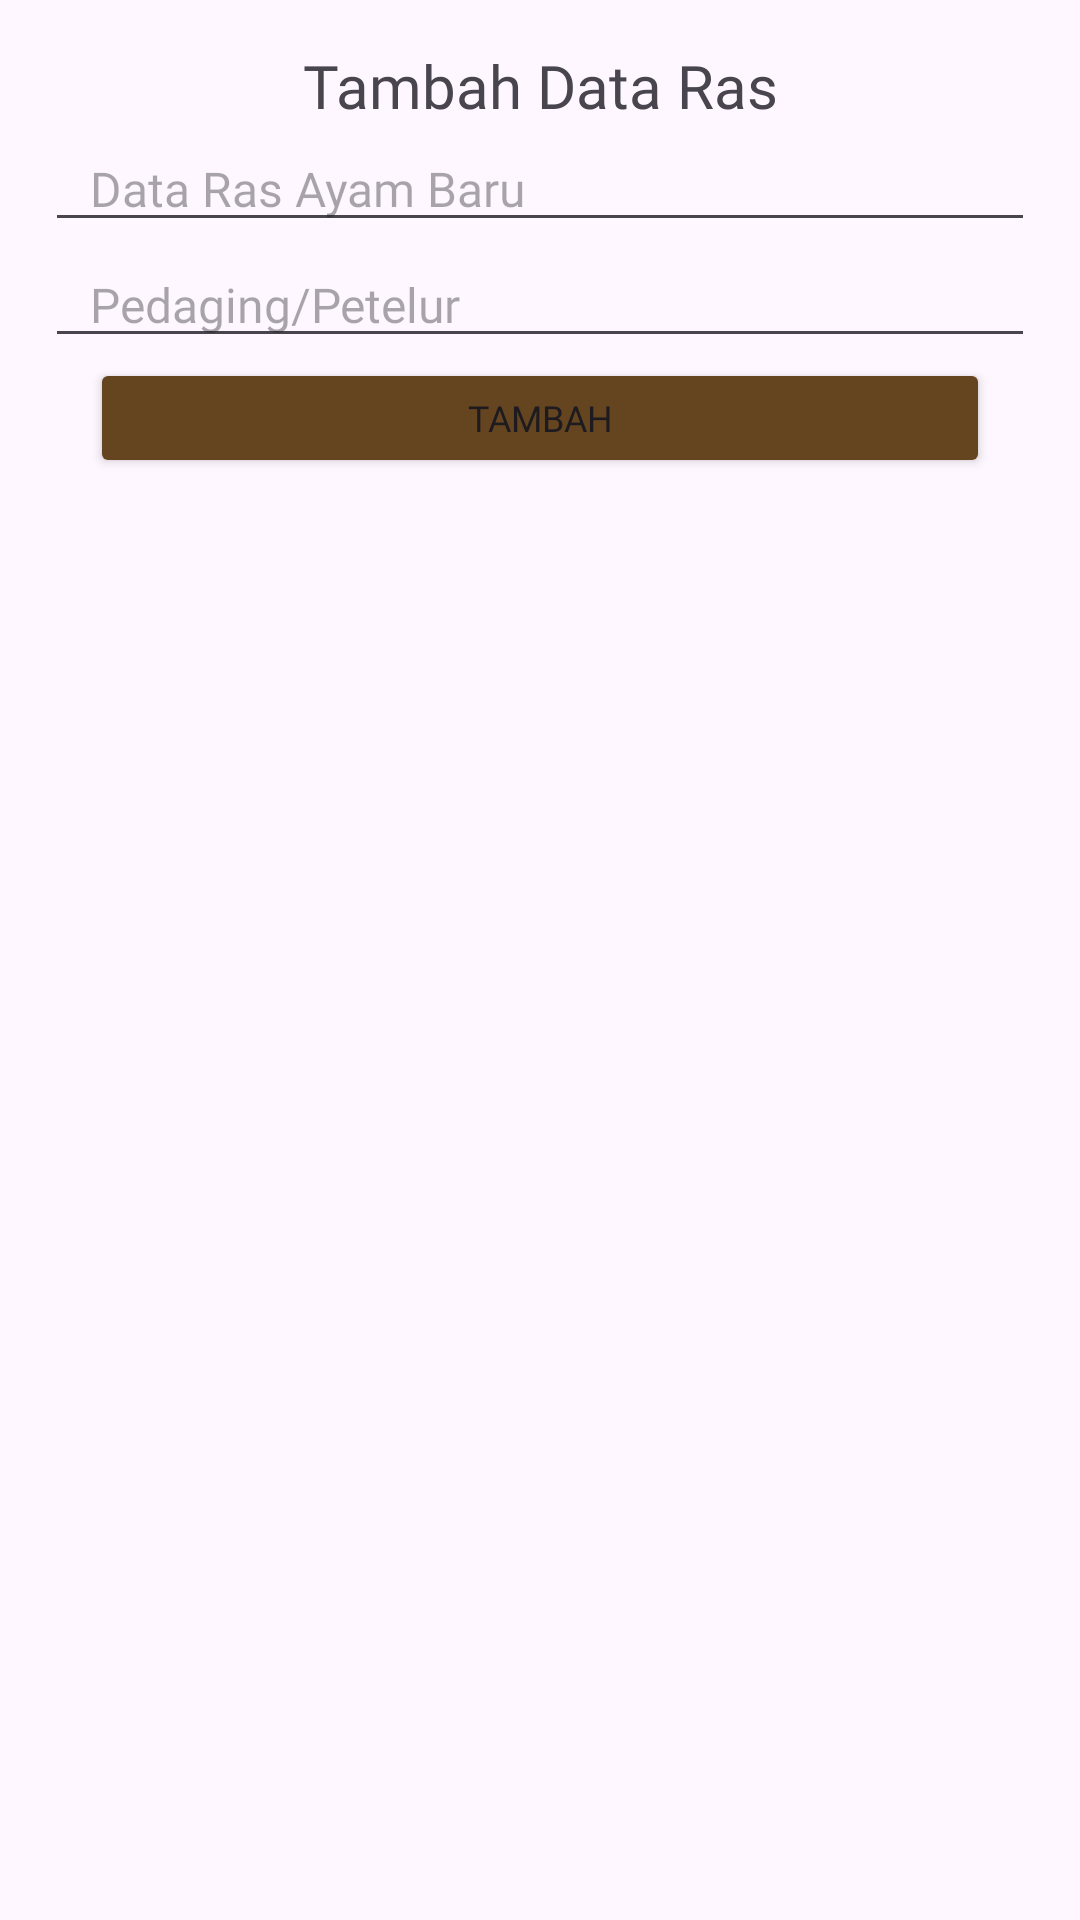

Here is an Android app screen rendered from its layout file. Give the layout XML and the strings, colors and styles it references.
<!-- AndroidManifest.xml: application theme Theme.Eggspertmobile -->
<!-- res/layout/ras_dialog.xml -->
<?xml version="1.0" encoding="utf-8"?>
<androidx.constraintlayout.widget.ConstraintLayout xmlns:android="http://schemas.android.com/apk/res/android"
    android:layout_width="match_parent"
    android:layout_height="match_parent"
    xmlns:app="http://schemas.android.com/apk/res-auto">

    <LinearLayout
        android:layout_width="match_parent"
        android:layout_height="wrap_content"
        app:layout_constraintTop_toTopOf="parent"
        app:layout_constraintStart_toStartOf="parent"
        android:paddingHorizontal="@dimen/paddingHorizontal"
        android:paddingVertical="@dimen/paddingVertical"
        android:orientation="vertical">

        <TextView
            android:layout_width="match_parent"
            android:layout_height="wrap_content"
            android:text="Tambah Data Ras"
            android:textSize="@dimen/heading2"
            android:textAlignment="center"
            android:fontFamily="@font/poppins_regular"/>

        <EditText
            android:id="@+id/add_nama"
            android:layout_width="match_parent"
            android:layout_height="wrap_content"
            android:hint="Data Ras Ayam Baru"
            android:textSize="@dimen/normal_text"
            android:fontFamily="@font/poppins_regular"
            android:paddingHorizontal="@dimen/paddingHorizontal"/>

        <EditText
            android:id="@+id/add_jenis"
            android:layout_width="match_parent"
            android:layout_height="wrap_content"
            android:hint="Pedaging/Petelur"
            android:textSize="@dimen/normal_text"
            android:fontFamily="@font/poppins_regular"
            android:paddingHorizontal="@dimen/paddingHorizontal"/>

        <Button
            android:id="@+id/btn_add"
            android:layout_width="match_parent"
            android:layout_marginHorizontal="@dimen/paddingHorizontal"
            android:layout_height="40dp"
            android:backgroundTint="@color/brown"
            android:fontFamily="@font/poppins_regular"
            android:textSize="12sp"
            android:text="Tambah"/>

    </LinearLayout>

</androidx.constraintlayout.widget.ConstraintLayout>
<!-- resources referenced by this layout -->
<resources>
  <color name="brown">#654520</color>
  <dimen name="heading2">20sp</dimen>
  <dimen name="normal_text">16sp</dimen>
  <dimen name="paddingHorizontal">15dp</dimen>
  <dimen name="paddingVertical">15dp</dimen>
  <style name="Theme.Eggspertmobile" parent="Base.Theme.Eggspertmobile" />
  <style name="Base.Theme.Eggspertmobile" parent="Theme.Material3.DayNight.NoActionBar">
          
          
      </style>
</resources>
